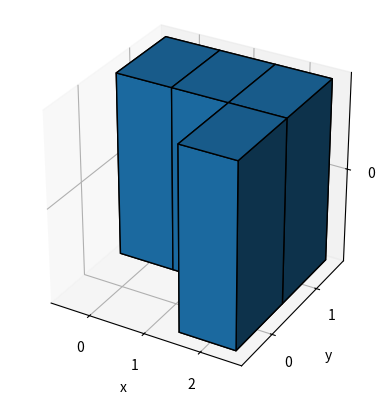
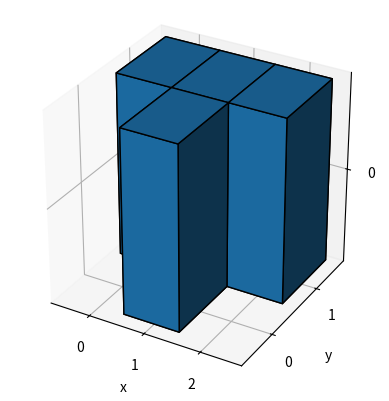
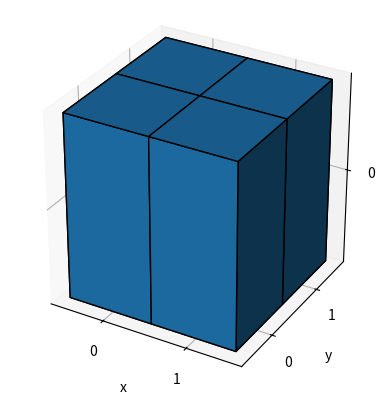
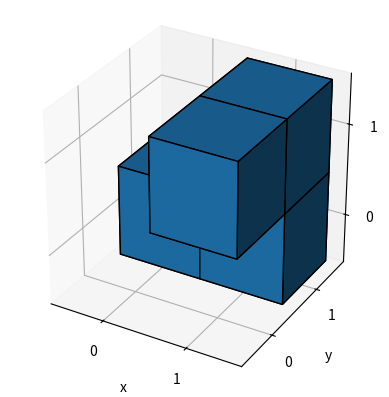
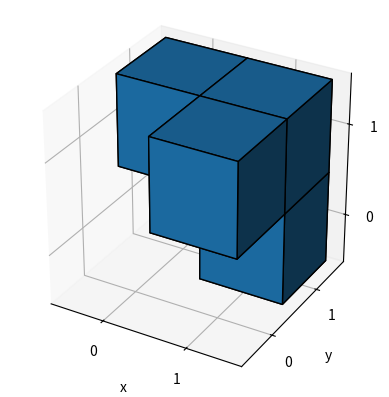
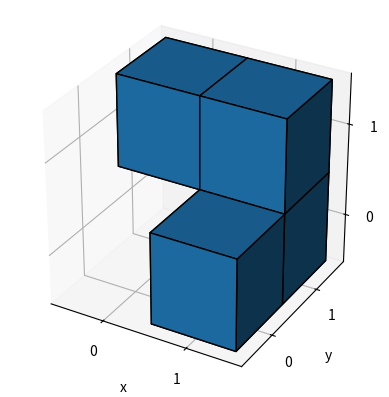
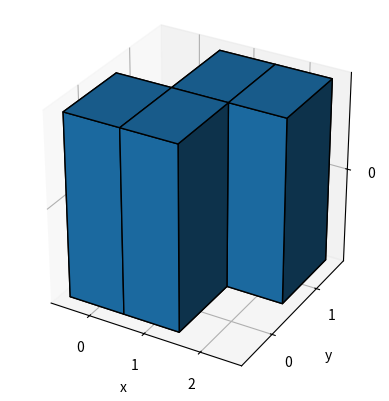
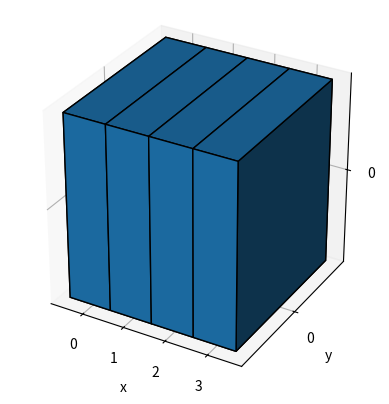

Recreate these plots in Python, in order.
import numpy as np
import matplotlib.pyplot as plt


class Plot:
    pass

    # add pieces with color
    # setup axes
    # plot


def plot(points):

    # points = (2, 0, 0), (0, 1, 0), (1, 1, 0), (2, 1, 0)  # normalized 1
    # points = ((0, 0, 0), (1, 0, 0), (2, 0, 0), (2, 1, 0))  # normalized 2

    # only in 1
    # points = ((0, 0, 0), (1, 0, 0), (2, 0, 0), (2, 0, 1))  #L
    # points = ((0, 0, 0), (0, 1, 0), (0, 2, 0), (0, 2, 1))  #L
    # points = ((0, 0, 0), (1, 0, 0), (2, 0, 0), (0, 0, 1))  # L
    # points = ((0, 0, 0), (0, 1, 0), (0, 2, 0), (0, 0, 1))  # L
    # # only in 2
    # points = ((0, 0, 0), (1, 0, 0), (1, 1, 0), (1, 2, 0)) #L
    # points = ((0, 0, 0), (0, 1, 0), (0, 2, 0), (1, 2, 0))
    # points = ((2, 0, 0), (0, 1, 0), (1, 1, 0), (2, 1, 0))
    # points = ((0, 0, 0), (1, 0, 0), (2, 0, 0), (0, 1, 0))

    # points = ((0, 0, 0), (1, 0, 0), (1, 1, 0), (2, 1, 0)) # S
    # points = ((0, 0, 0), (1, 0, 0), (2, 0, 0), (2, 1, 0))  # L
    # points = ((1, 0, 0), (0, 1, 0), (1, 1, 0), (2, 1, 0)) # T
    # points = ((2, 0, 0), (0, 1, 0), (1, 1, 0), (2, 1, 0))  # L
    # points = ((0, 0, 0), (1, 0, 0), (0, 1, 0), (1, 1, 0))
    # points = ((1, 0, 0), (2, 0, 0), (0, 1, 0), (1, 1, 0))
    # points = ((0, 1, 0), (1, 1, 0), (1, 0, 1), (1, 1, 1))
    # points = ((1, 1, 0), (1, 0, 1), (0, 1, 1), (1, 1, 1))
    # points = ((1, 0, 0), (1, 1, 0), (0, 1, 1), (1, 1, 1))
    # points = ((0, 0, 0), (1, 0, 0), (2, 0, 0), (3, 0, 0))

    # missing V and X

    x_max = 3
    y_max = 3
    z_max = 3
    for point in points:
        if point[0] >= x_max:
            x_max = point[0] + 3
        if point[1] >= y_max:
            y_max = point[1] + 3
        if point[2] >= z_max:
            z_max = point[2] + 3

    # format axes
    ax = plt.figure().add_subplot(projection="3d")
    ax.set_box_aspect(aspect=(1, 1, 1))
    ax.set_xlabel('x')
    ax.set_xticks([x+0.5 for x in range(0, x_max)])
    ax.set_xticklabels([str(x) for x in range(0, x_max)])
    ax.set_ylabel('y')
    ax.set_yticks([y+0.5 for y in range(0, y_max)])
    ax.set_yticklabels([str(y) for y in range(0, y_max)])
    ax.set_zlabel('z')
    ax.set_zticks([z+0.5 for z in range(0, z_max)])
    ax.set_zticklabels([str(z) for z in range(0, z_max)])

    voxels = np.zeros((x_max, y_max, z_max))
    for point in points:
        voxels[point] = True

    ax.voxels(voxels, edgecolor="k")
    plt.show()


def main():

    orientations = (
        ((2, 0, 0), (0, 1, 0), (1, 1, 0), (2, 1, 0)),  # L
        ((1, 0, 0), (0, 1, 0), (1, 1, 0), (2, 1, 0)),  # T
        ((0, 0, 0), (1, 0, 0), (0, 1, 0), (1, 1, 0)),  # O
        ((0, 1, 0), (1, 1, 0), (1, 0, 1), (1, 1, 1)),  # a
        ((1, 1, 0), (1, 0, 1), (0, 1, 1), (1, 1, 1)),  # a
        ((1, 0, 0), (1, 1, 0), (0, 1, 1), (1, 1, 1)),  # a
        ((0, 0, 0), (1, 0, 0), (1, 1, 0), (2, 1, 0)),  # a
        ((0, 0, 0), (1, 0, 0), (2, 0, 0), (3, 0, 0)),  # a
    )
    for orientation in orientations:
        plot(orientation)


if __name__ == '__main__':
    main()
